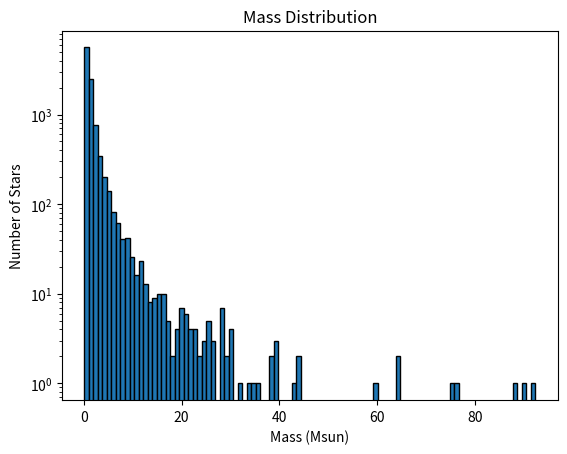
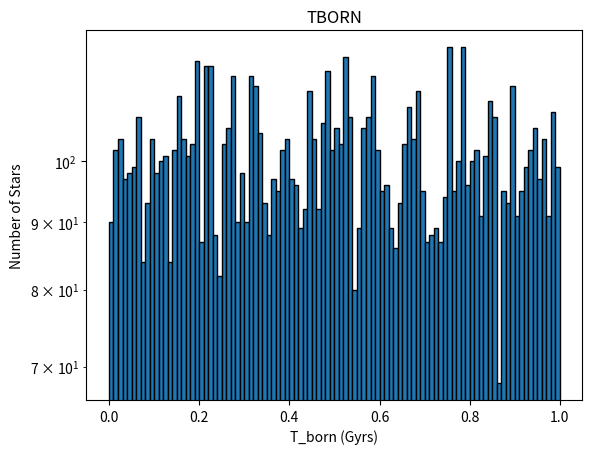
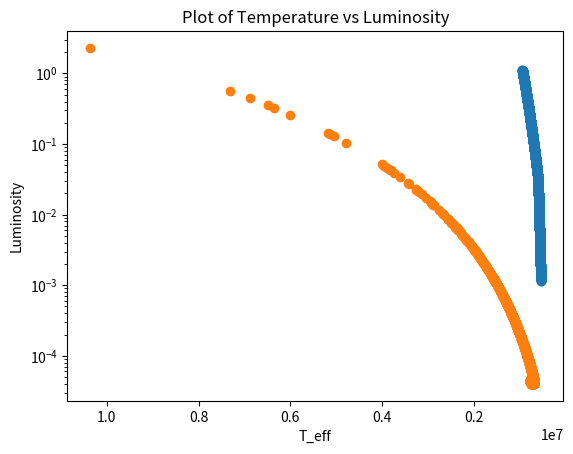
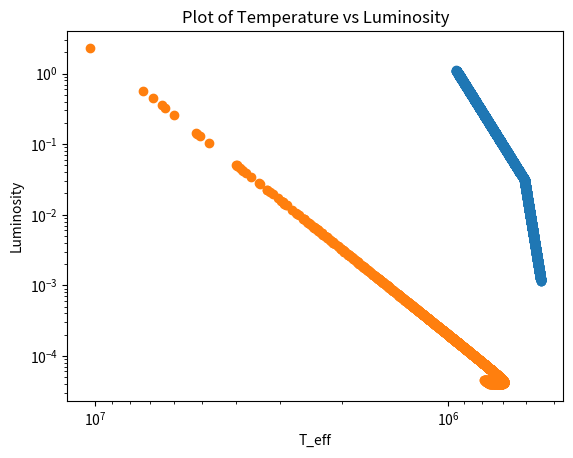
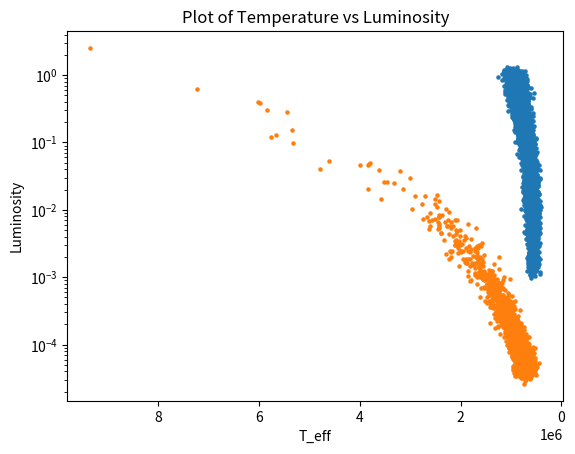
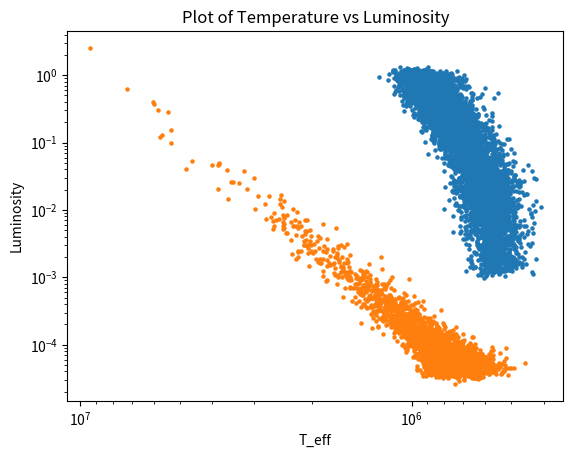

Write Python code to recreate these figures, in order.
import numpy as np
import matplotlib.pyplot as plt

np.random.seed(9)

# Create variables
N = 10000 # Number of objects
t_cluster = 10
t_born = []
t_ms = []
t_cool = []
dt = 1
alpha = 2.35
min_mass = 0.1
max_mass = 100
mass_ms = []
mass_wd = []
num_wd = 0
num_bh = 0 # Black Holes and Neutron Star count
lum_ms = []
lum_wd = []
t_eff = []
t_eff_wd = []
R_ms = []
R_wd = []
sigma = 5.67e-8 # W/m^2 K^4
C = 0.0101
R_solar = 6.969e8
L_solar = 3.827e26

# Monte Carlo Simulation
while len(mass_ms) < N:

    # Generate random number for comparison between 1 and 0
    rand_y = np.random.uniform(0,1)

    # Generate IMF with random mass vector between min-max mass
    rand_mass = np.random.uniform(min_mass, max_mass)
    mass_i = (rand_mass)**(-alpha) # Use mass_i as the probability function of acceptance 


    # Accept Reject Method
    if rand_y < mass_i:
        # ACCEPT
        mass_ms.append(rand_mass) # Accept the random mass in between min and max, not mass_i
    else: 
        # REJECT
        continue


# Create T_ms and T_i arrays
for i in range(N):
    # Calculate t_ms
    t_msi = 10 * mass_ms[i] ** -3.5
    t_ms.append(t_msi)

    # Calculate t_born
    t_i = dt * np.random.uniform(0, 1)
    t_born.append(t_i)

    # Calculate t_cool
    t_cool_i = t_cluster - t_born[i] - t_ms[i]
    t_cool.append(t_cool_i)

# Finding luminosity and temperature, etc. for MS and WD
for i in range(N):

    mass = mass_ms[i]

    # Main Sequence Luminosity
    if t_cool[i] <= 0:
        # Calculate Luminosity based on mass ranges
        if mass > 55:
            lum_i = 3200 * mass
        elif 2 < mass <= 55:
            lum_i = 1.4 * mass ** 3.5
        elif 0.43 < mass <= 2:
            lum_i = mass ** 4
        elif mass <= 0.43:
            lum_i = 0.23 * mass ** 2.3
        lum_ms.append(lum_i)

        # Main Sequence Radius
        if mass >= 1.2:
            R_i = 10 ** (0.66 * np.log(mass)) + 0.5
        else:
            R_i = mass
        R_ms.append(R_i)

        # Main Sequence Effective Temperature
        t_eff_i = (lum_i * L_solar/ (4 * np.pi * R_i**2 * R_solar * sigma)) ** (1 / 4)
        t_eff.append(t_eff_i)

        # print(f"mass[{i}] = {mass}, t_cool[{i}] = {t_cool[i]}, lum[{i}] = {lum_i}, R[{i}] = {R_i}, T_eff[{i}] = {t_eff_i}")
 
 
    # White Dwarf Conditions
    elif t_cool_i > 0:
        if mass_ms[i] < 10:
            num_wd += 1 # White Dwarf

            # White Dwarf Mass
            mass_wd_i = 0.49 * np.exp(0.095 * mass_ms[i])
            mass_wd.append(mass_wd_i)
            
            # White Dwarf Radius
            R_wd_i = C / mass_wd_i**(1/3)
            R_wd.append(R_wd_i)

            # White Dwarf Luminosity
            lum_wd_i = 10**(-3) / t_cool[i]**(7/5)
            lum_wd.append(lum_wd_i)

            # White Dwarf T_eff
            t_eff_wd_i = (lum_wd_i * L_solar / (4 * np.pi * R_wd_i**2 * R_solar * sigma)) ** (1 / 4)
            t_eff_wd.append(t_eff_wd_i)

        # Black Hole or Neutron Star conditions
        elif mass_ms[i] > 10:
            num_bh += 1 # Black Hole or Neutron Star
            # print(f"mass[{i}] = {mass} did not meet t_cool condition, t_cool[{i}] = {t_cool[i]}")


#___________________________________________________________________
# PLOTS:
#___________________________________________________________________

# Create Gaussian Noise Main Sequence
lum_noisy = lum_ms * (1 + np.random.normal(0, 0.1, size=len(lum_ms)))
temp_noisy = t_eff * (1 + np.random.normal(0, 0.1, size=len(t_eff)))

# Create Gaussian Noise White Dwarf
lum_wd_noisy = lum_wd * (1 + np.random.normal(0, 0.1, size=len(lum_wd)))
temp_wd_noisy = t_eff_wd * (1 + np.random.normal(0, 0.1, size=len(t_eff_wd)))


# Debug, Masses from largest to smallest
sorted_arr = sorted(mass_ms, reverse=True)
print("Sorted array from largest to smallest:", sorted_arr)

# Print Number of Black Holes and Neutron Stars, as well as White Dwarfs
print(f"Number of Black Holes or Neutron Stars: {num_bh}")
print(f"Number of White Dwarfs: {num_wd}")

# Plot Original Mass 
plt.hist(mass_ms, bins=100, log=True, edgecolor='black')
plt.xlabel('Mass (Msun)')
plt.ylabel('Number of Stars')
plt.title('Mass Distribution')
plt.show()

# Plot t_born
plt.hist(t_born, bins=100, log=True, edgecolor='black')
plt.xlabel('T_born (Gyrs)')
plt.ylabel('Number of Stars')
plt.title('TBORN')
plt.show()

# Plot Main Sequence Luminosity vs T_eff
plt.scatter(t_eff, lum_ms)

# Plot White Dwarf Luminosity vs T_eff_wd
plt.scatter(t_eff_wd, lum_wd)
plt.yscale('log')
plt.xlabel('T_eff')
plt.ylabel('Luminosity')
plt.title('Plot of Temperature vs Luminosity')
plt.gca().invert_xaxis()
plt.show()

# Plot White Dwarf / Main Sequence Luminosity vs T_eff_wd LOG-LOG
plt.scatter(t_eff, lum_ms)
plt.scatter(t_eff_wd, lum_wd)
plt.yscale('log')
plt.xscale('log')
plt.xlabel('T_eff')
plt.ylabel('Luminosity')
plt.title('Plot of Temperature vs Luminosity')
plt.gca().invert_xaxis()
plt.show()

# Plot with 10% Gaussian Noise
plt.scatter(temp_noisy, lum_noisy, s=5)
plt.scatter(temp_wd_noisy, lum_wd_noisy, s=5)
plt.yscale('log')
plt.xlabel('T_eff')
plt.ylabel('Luminosity')
plt.title('Plot of Temperature vs Luminosity')
plt.gca().invert_xaxis()
plt.show()

# Plot with 10% Gaussian Noise LOG-LOG
plt.scatter(temp_noisy, lum_noisy, s= 5)
plt.scatter(temp_wd_noisy, lum_wd_noisy, s = 5)
plt.yscale('log')
plt.xscale('log')
plt.xlabel('T_eff')
plt.ylabel('Luminosity')
plt.title('Plot of Temperature vs Luminosity')
plt.gca().invert_xaxis()
plt.show()
